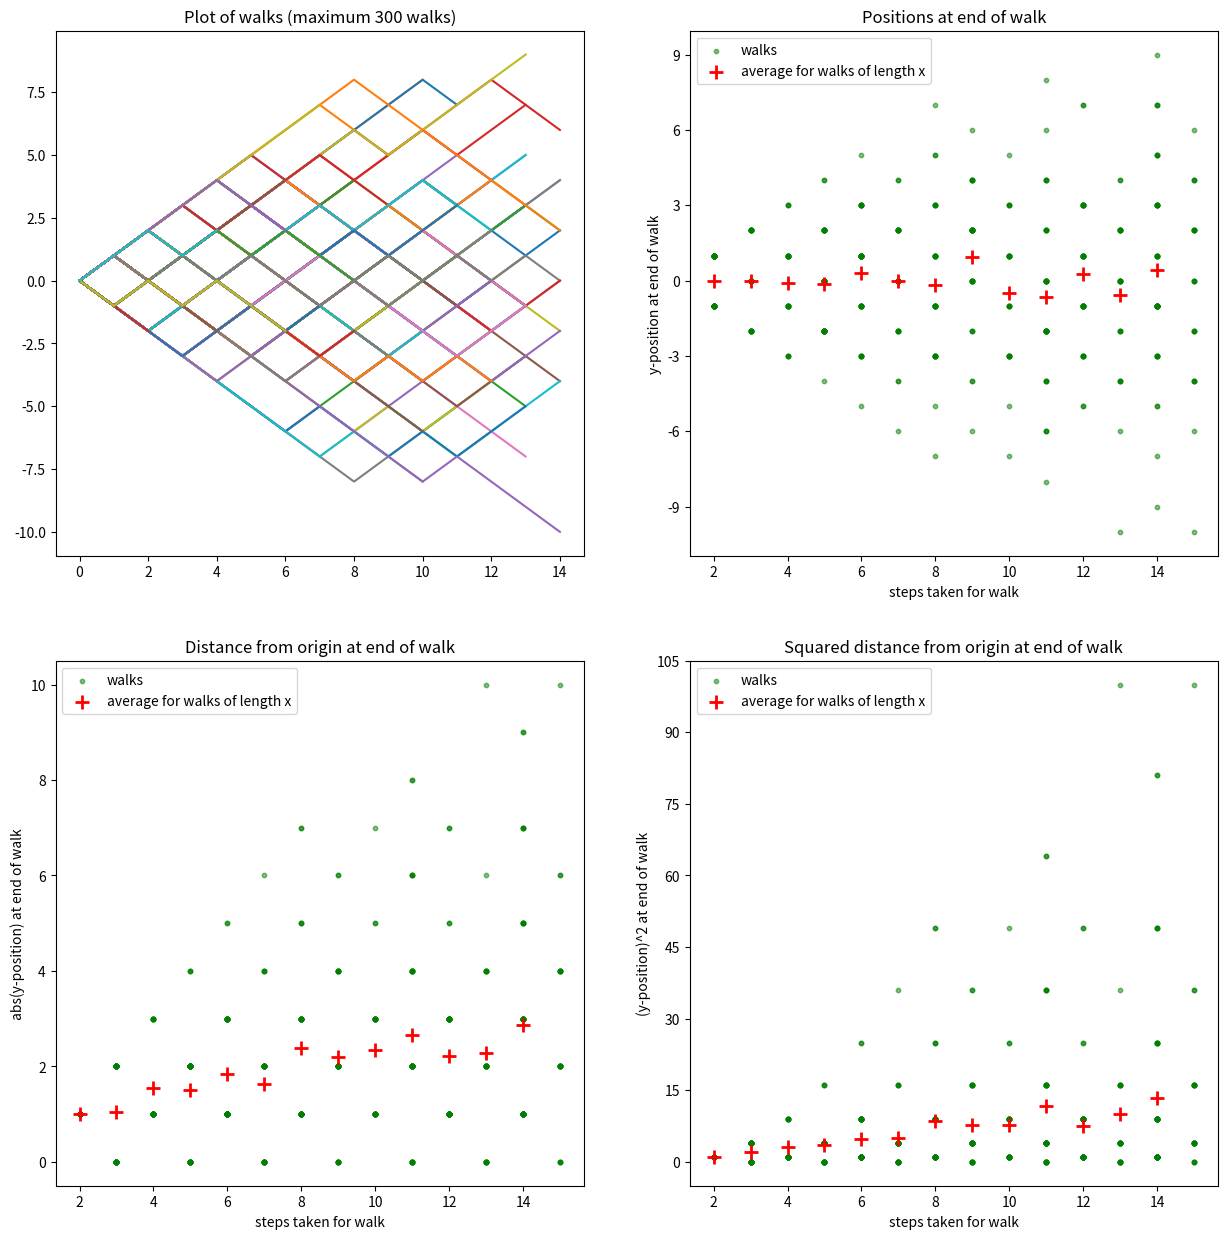

Python code for this plot:
#!/usr/bin/python

#import handy python modules
import numpy as np
import pylab as plt
from matplotlib.ticker import MaxNLocator

# This is a function which takes a number of random steps in 1 dimension
def randomWalk(stepLength, steps):

    # Make an array to fill with positions
    positions = np.zeros(steps)

    # Make as many steps as required
    for i in np.arange(steps-1):
        # Make a random number this observation
        change = stepLength * np.sign(np.random.rand()-0.5)

        positions[i+1] = positions[i] + change
        
    return positions


#  --------------- THE PROGAM STARTS HERE, AND USES THE ABOVE FUNCTION -----------------

# Set the number of steps to walk
steps = 100

# How many walks?
numberOfWalks = 500

# Set the length of each step
stepLength = 1

# Arrays to hold partial output
lengthOfWalks = np.zeros(numberOfWalks)
endPositons   = np.zeros(numberOfWalks)

# Make each random walk take a random number of steps
# Is they are set to the same value, that number of steps will be taken
# by all random walks. 
# If yu want to see walks in the range between 50 and a 100, set  
#
# minStep = 50 
# maxStep = 100 
#
# NOTE: if you use a large range here, then you will need MANY more walks (line 30)
# A recommendation is [2,15] 
minStep = 2 # minimum number of steps
maxStep = 15 # maximum number of steps


f1 = plt.figure(figsize=(15,15))
 
ax1 = f1.add_subplot(221, title='Plot of walks (maximum 300 walks)')
for i in np.arange(numberOfWalks):
    stepsThisWalk = np.random.randint(minStep,maxStep+1)
    positions = randomWalk(stepLength,stepsThisWalk)
    if(i<300):
        ax1.plot(positions)
    lengthOfWalks[i] = stepsThisWalk
    endPositons[i] = positions[-1]

#plt.plot(np.arange(stepsThisWalk),positions, 'k', alpha = 0.3)
ax1.ticklabel_format(useOffset=False)
ax1.xaxis.set_major_locator(MaxNLocator(integer=True))

savg = np.zeros(maxStep-minStep)
uavg = np.zeros(maxStep-minStep)
uavg2 = np.zeros(maxStep-minStep)

for i in np.arange(maxStep-minStep):
    thisBool = lengthOfWalks==i+minStep
    thisMany  = np.sum(thisBool)
    thisSumS   = np.sum(np.multiply(thisBool,endPositons))
    thisSumU   = np.sum(np.multiply(thisBool,abs(endPositons)))
    thisSumU2  = np.sum(np.multiply(thisBool,endPositons**2))
    if(thisMany != 0):
         savg[i] =  thisSumS / thisMany
         uavg[i] =  thisSumU / thisMany
         uavg2[i] =  thisSumU2 / thisMany
    else:
         savg[i] =   np.nan
         uavg[i] =   np.nan
         uavg2[i] =  np.nan


ax2 = f1.add_subplot(222, title='Positions at end of walk')
ax2.scatter(lengthOfWalks, endPositons,s=10, c='green', alpha=0.5, label='walks')
ax2.scatter(np.arange(maxStep-minStep)+minStep,savg, marker='+', c='red', s=100, lw=2, label='average for walks of length x')
ax2.set_xlabel('steps taken for walk')
ax2.set_ylabel('y-position at end of walk')
ax2.ticklabel_format(useOffset=False)
ax2.xaxis.set_major_locator(MaxNLocator(integer=True))
ax2.yaxis.set_major_locator(MaxNLocator(integer=True))
ax2.legend()

ax3 = f1.add_subplot(223, title='Distance from origin at end of walk')
ax3.scatter(lengthOfWalks, abs(endPositons),s=10, c='green', alpha=0.5, label='walks')
ax3.scatter(np.arange(maxStep-minStep)+minStep,uavg, marker='+', c='red', s=100, lw=2, label='average for walks of length x')
ax3.set_xlabel('steps taken for walk')
ax3.set_ylabel('abs(y-position) at end of walk')
ax3.ticklabel_format(useOffset=False)
ax3.xaxis.set_major_locator(MaxNLocator(integer=True))
ax3.yaxis.set_major_locator(MaxNLocator(integer=True))
ax3.legend()

ax4 = f1.add_subplot(224, title='Squared distance from origin at end of walk')
ax4.scatter(lengthOfWalks, endPositons**2, s=10, c='green', alpha=0.5, label='walks')
ax4.scatter(np.arange(maxStep-minStep)+minStep,uavg2, marker='+', c='red', s=100, lw=2, label='average for walks of length x')
ax4.set_xlabel('steps taken for walk')
ax4.set_ylabel('(y-position)^2 at end of walk')
ax4.ticklabel_format(useOffset=False)
ax4.xaxis.set_major_locator(MaxNLocator(integer=True))
ax4.yaxis.set_major_locator(MaxNLocator(integer=True))
ax4.legend()

switch = False
if(switch):
    meanWalk_S = np.zeros(steps)
    meanWalk_U = np.zeros(steps)
    meanWalk_U2 = np.zeros(steps)
    f2 = plt.figure()
    for i in np.arange(numberOfWalks):
        positions = randomWalk(stepLength,steps)
        meanWalk_S  += positions
        meanWalk_U  += abs(positions)
        meanWalk_U2 += positions**2

    meanWalk_S /= numberOfWalks
    meanWalk_U /= numberOfWalks
    meanWalk_U2 /= numberOfWalks
    ax = f2.add_subplot(111)
    ax.plot(meanWalk_S, label='mean of positions P(t)',lw=2.5)
    ax.plot(meanWalk_U, label='mean of distance d(t)',lw=2.5)
    ax.plot(meanWalk_U2, label='mean of distance squared d^2(t)',lw=2.5)

    prep = np.polyfit(np.arange(steps),meanWalk_U2,1)
    p = np.poly1d(prep)

    textstr = 'the slope of the line is %.2f'%(prep[0])
    ax.text(0.1*steps, 0.7*steps,textstr)

    ax.plot(p(np.arange(steps)),'k--', label='Line-fit')
    ax.legend(loc=2)

plt.show()
